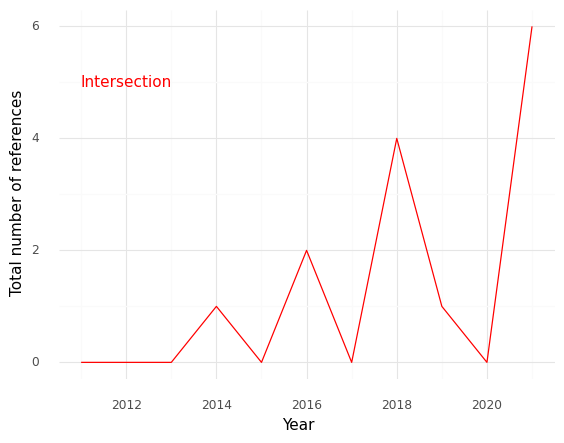

Source data for this figure (header and first rows):
, Year, intersection
0, 2011, 0.0
1, 2012, 0.0
2, 2013, 0.0
3, 2014, 1.0
4, 2015, 0.0
5, 2016, 2.0
6, 2017, 0.0
7, 2018, 4.0
8, 2019, 1.0
9, 2020, 0.0
10, 2021, 6.0
